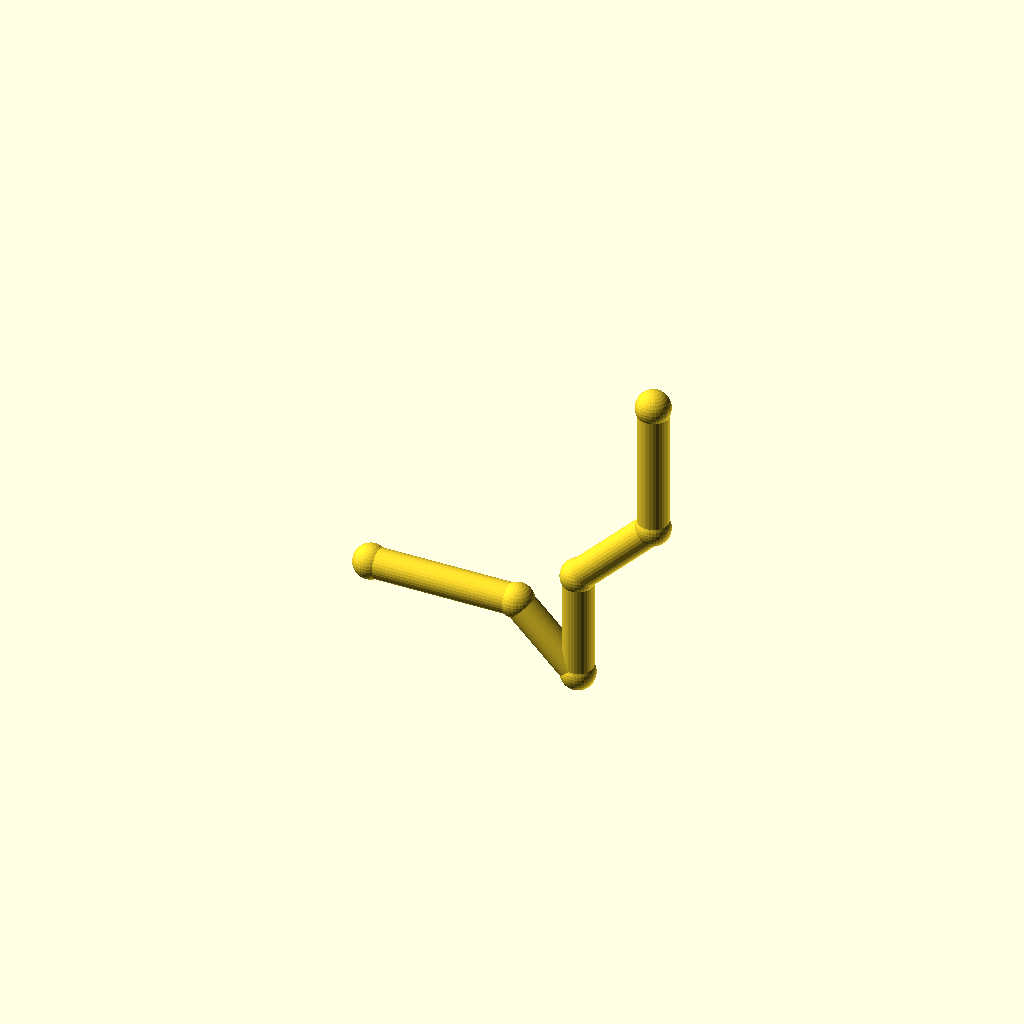
Cell 1: the model at its default parameters.
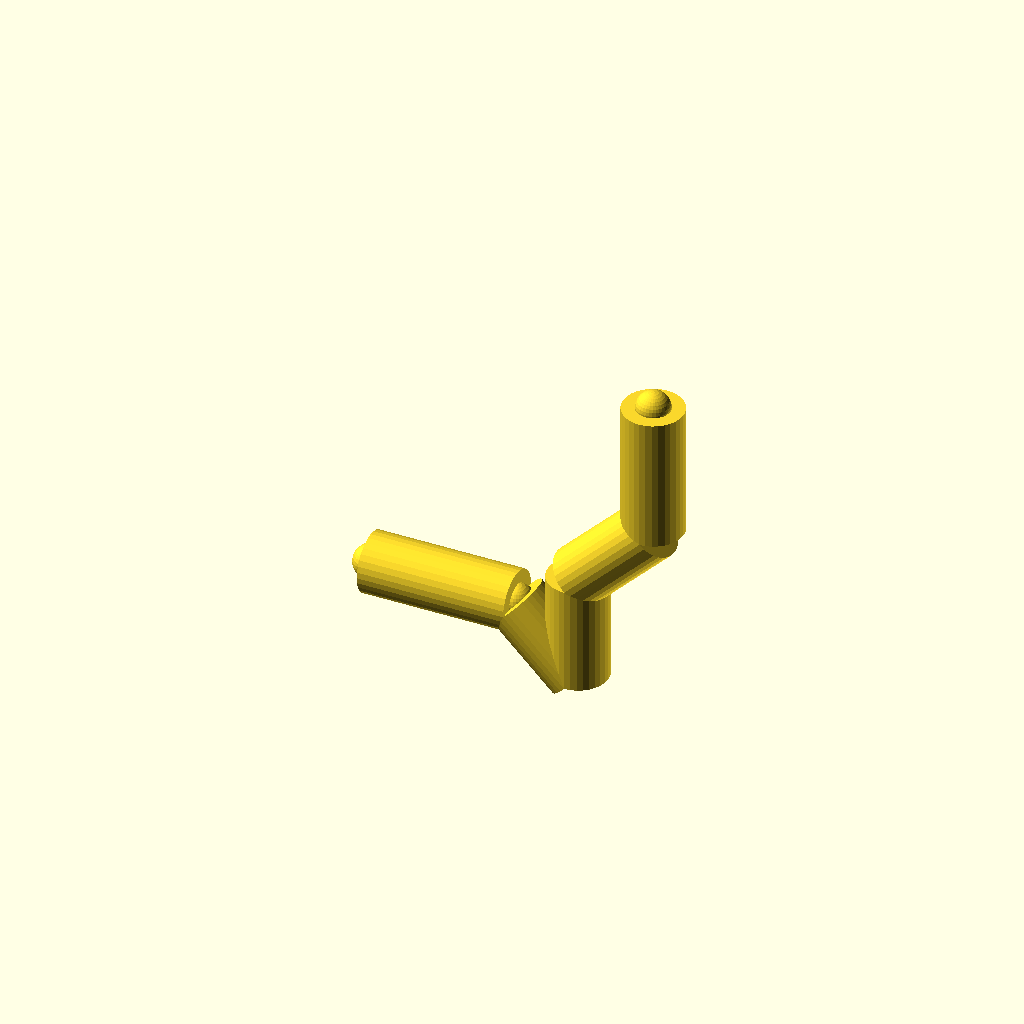
Cell 2: pipe_r = 9 (everything else at default).
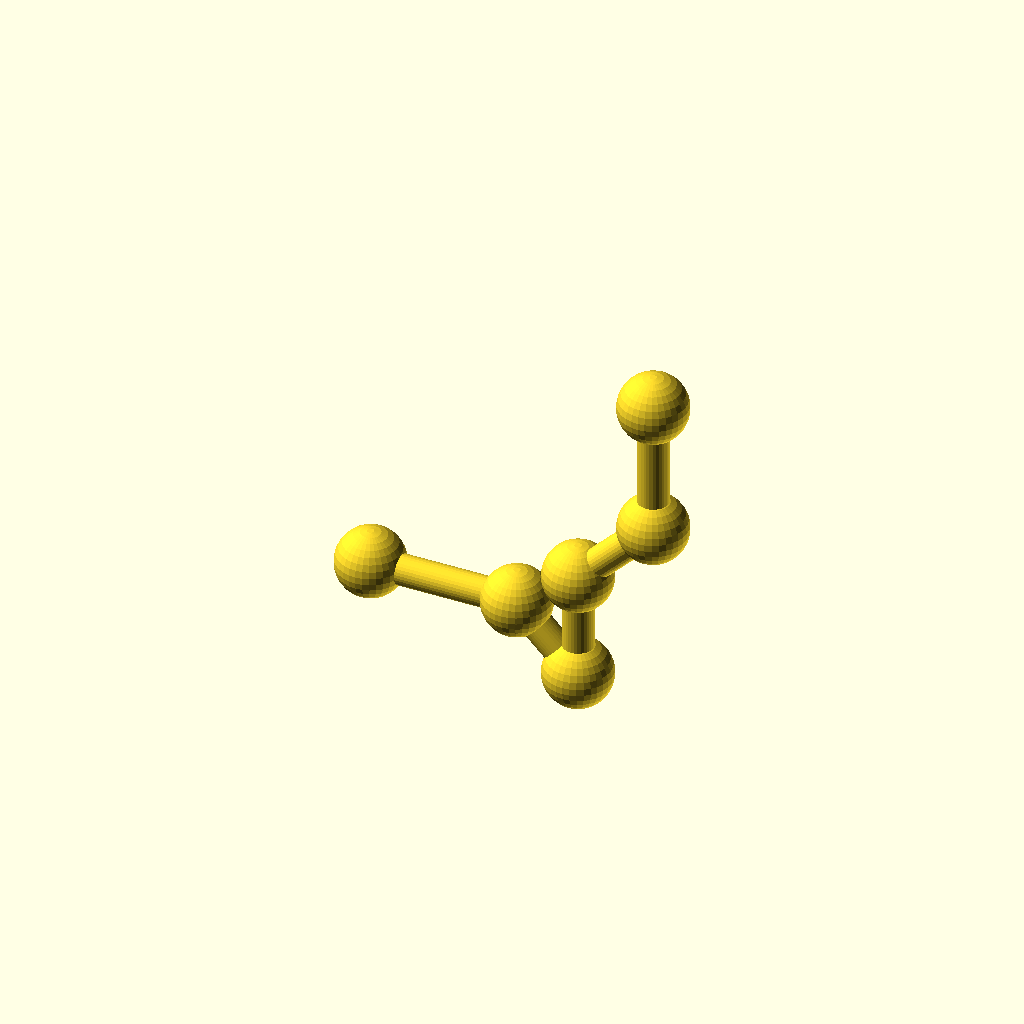
Cell 3: the same model with collar_r = 10.2.
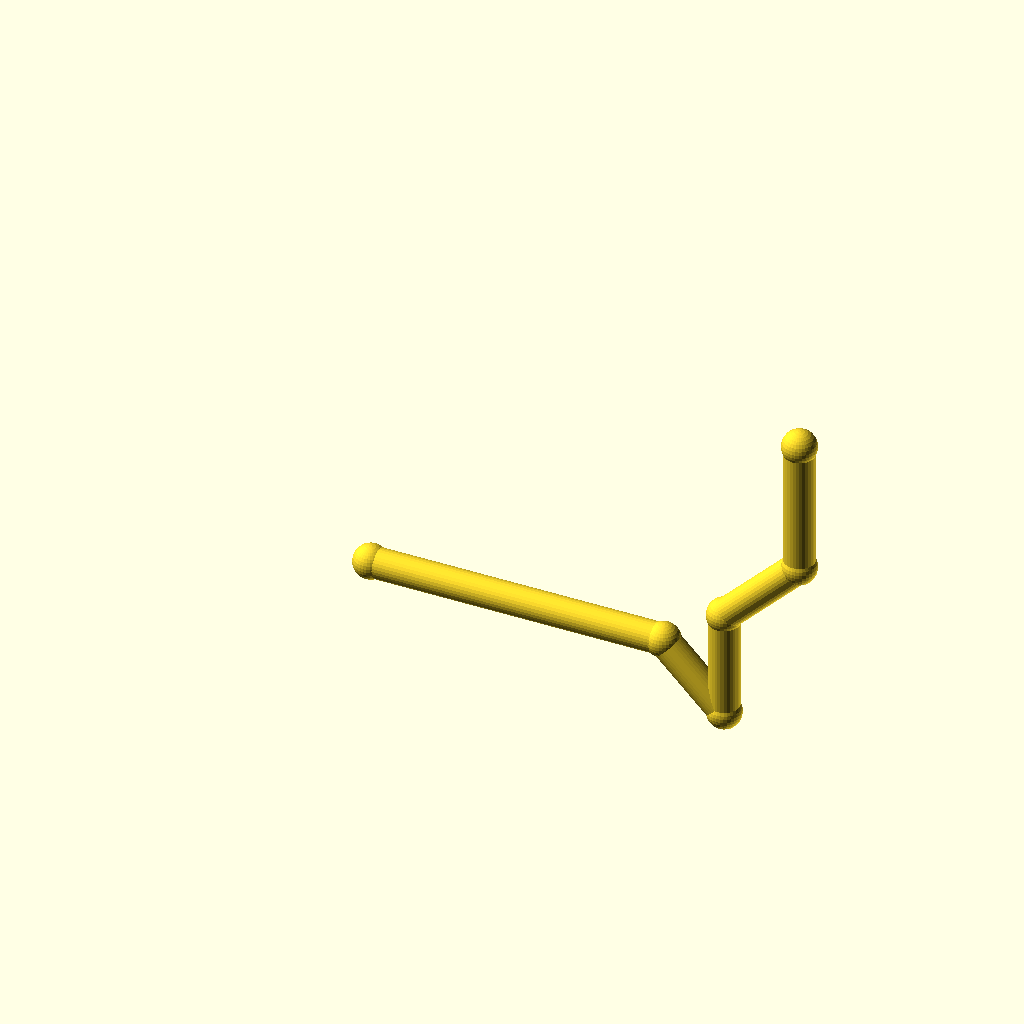
Cell 4: the same model with leg_1 = 88.
One fixed orthographic camera (rotation 55°, 0°, 25°; colour scheme Cornfield) for every cell.
Source of the model, optional_data/data/wire2/piperoutes/scene_0161.scad:
$fn = 32;

// ----------------------------------------------------------------------
// Pipe route
// ----------------------------------------------------------------------

// --- parameters (mm) ---
pipe_r = 4.5;             // pipe radius
collar_r = 5.1;           // joint collar radius
turn_90 = 90;             // right-angle elbow, degrees
turn_45 = 45;             // diagonal elbow angle, degrees
leg_1 = 44;               // length of pipe segment 1
leg_2 = 26;               // length of pipe segment 2
leg_3 = 32;               // length of pipe segment 3
leg_4 = 32;               // length of pipe segment 4
leg_5 = 40;               // length of pipe segment 5
segments = 5;             // number of straight pipe segments
fit_tol = 0.05;           // declared fit tolerance (prompt contract)
free_tol = 0.2;           // declared free tolerance (prompt contract)

bbox_x = (leg_1 + leg_2 / sqrt(2) + leg_4 / sqrt(2)) - (0) + 2 * collar_r;  // overall X, joints included
bbox_y = (0) - (0) + 2 * collar_r;  // overall Y, joints included
bbox_z = (-leg_2 / sqrt(2) + leg_3 + leg_4 / sqrt(2) + leg_5) - (-leg_2 / sqrt(2)) + 2 * collar_r;  // overall Z, joints included
pipe_d = 2 * pipe_r;  // pipe outer diameter
collar_d = 2 * collar_r;  // collar diameter
p0 = [0, 0, 0];
p1 = p0 + [1, 0, 0] * leg_1;
p2 = p1 + [1 / sqrt(2), 0, -1 / sqrt(2)] * leg_2;
p3 = p2 + [0, 0, 1] * leg_3;
p4 = p3 + [1 / sqrt(2), 0, 1 / sqrt(2)] * leg_4;
p5 = p4 + [0, 0, 1] * leg_5;
nodes = [p0, p1, p2, p3, p4, p5];

module member(a, b, r) {
  /* round stock from joint a to joint b, ends buried in the joint balls */
  d = b - a;
  length = norm(d);
  translate(a) rotate([0, acos(d[2] / length), atan2(d[1], d[0])])
    cylinder(h = length, r = r);
}

module joint(p, r) {
  /* ball at the joint centre, fatter than every member meeting there */
  translate(p) sphere(r = r);
}

/* members - each call is one graph edge */
member(nodes[0], nodes[1], pipe_r);
member(nodes[1], nodes[2], pipe_r);
member(nodes[2], nodes[3], pipe_r);
member(nodes[3], nodes[4], pipe_r);
member(nodes[4], nodes[5], pipe_r);

/* joint balls */
for (p = nodes) joint(p, collar_r);
Parameter table extracted from the source (name, type, default, range or options):
pipe_r: number, default 4.5
collar_r: number, default 5.1
turn_90: number, default 90
turn_45: number, default 45
leg_1: number, default 44
leg_2: number, default 26
leg_3: number, default 32
leg_4: number, default 32
leg_5: number, default 40
segments: number, default 5
fit_tol: number, default 0.05
free_tol: number, default 0.2
p0: vector, default [0, 0, 0]
